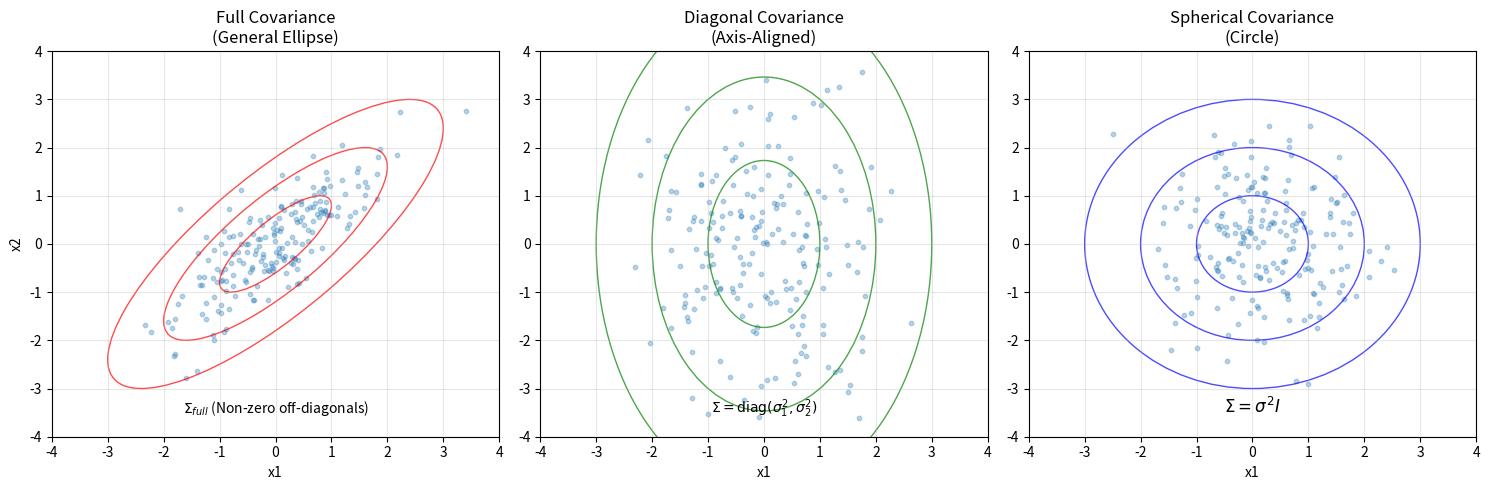

This figure's Python source: (Note: this script raises an exception after producing the figure.)

import numpy as np
import matplotlib.pyplot as plt
from matplotlib.patches import Ellipse

def draw_ellipse(position, covariance, ax=None, **kwargs):
    """Draw an ellipse with a given position and covariance"""
    ax = ax or plt.gca()

    # Ensure covariance is numpy array
    covariance = np.array(covariance)

    # Convert covariance to principal axes
    if covariance.shape == (2, 2):
        U, s, Vt = np.linalg.svd(covariance)
        angle = np.degrees(np.arctan2(U[1, 0], U[0, 0]))
        width, height = 2 * np.sqrt(s)
    else:
        angle = 0
        width, height = 2 * np.sqrt(covariance)

    # Draw the Ellipse
    for nsig in range(1, 4):
        ax.add_patch(Ellipse(position, nsig * width, nsig * height,
                             angle=angle, **kwargs))

def main():
    np.random.seed(42)
    fig, axes = plt.subplots(1, 3, figsize=(15, 5))

    mean = [0, 0]

    # 1. Full Covariance
    # Correlated data, rotated ellipse
    cov_full = [[1, 0.8], [0.8, 1]]
    data_full = np.random.multivariate_normal(mean, cov_full, 200)

    axes[0].scatter(data_full[:, 0], data_full[:, 1], alpha=0.3, s=10)
    draw_ellipse(mean, cov_full, ax=axes[0], edgecolor='red', facecolor='none', alpha=0.7)
    axes[0].set_title("Full Covariance\n(General Ellipse)")
    axes[0].set_xlabel("x1")
    axes[0].set_ylabel("x2")
    axes[0].grid(True, alpha=0.3)
    axes[0].set_xlim(-4, 4)
    axes[0].set_ylim(-4, 4)
    axes[0].text(0, -3.5, r"$\Sigma_{full}$ (Non-zero off-diagonals)",
                 ha='center', fontsize=10)

    # 2. Diagonal Covariance
    # Uncorrelated data, axis-aligned ellipse
    cov_diag = [[1, 0], [0, 3]]
    data_diag = np.random.multivariate_normal(mean, cov_diag, 200)

    axes[1].scatter(data_diag[:, 0], data_diag[:, 1], alpha=0.3, s=10)
    draw_ellipse(mean, cov_diag, ax=axes[1], edgecolor='green', facecolor='none', alpha=0.7)
    axes[1].set_title("Diagonal Covariance\n(Axis-Aligned)")
    axes[1].set_xlabel("x1")
    # axes[1].set_ylabel("x2")
    axes[1].grid(True, alpha=0.3)
    axes[1].set_xlim(-4, 4)
    axes[1].set_ylim(-4, 4)
    axes[1].text(0, -3.5, r"$\Sigma = \mathrm{diag}(\sigma_1^2, \sigma_2^2)$",
                 ha='center', fontsize=10)

    # 3. Spherical / Isotropic Covariance
    # Circle
    cov_sphere = [[1, 0], [0, 1]]
    data_sphere = np.random.multivariate_normal(mean, cov_sphere, 200)

    axes[2].scatter(data_sphere[:, 0], data_sphere[:, 1], alpha=0.3, s=10)
    draw_ellipse(mean, cov_sphere, ax=axes[2], edgecolor='blue', facecolor='none', alpha=0.7)
    axes[2].set_title("Spherical Covariance\n(Circle)")
    axes[2].set_xlabel("x1")
    # axes[2].set_ylabel("x2")
    axes[2].grid(True, alpha=0.3)
    axes[2].set_xlim(-4, 4)
    axes[2].set_ylim(-4, 4)
    axes[2].text(0, -3.5, r"$\Sigma = \sigma^2 I$",
                 ha='center', fontsize=12)

    plt.tight_layout()

    # Save
    output_path = "notes/chapters/assets/ch02_covariance_types.png"
    plt.savefig(output_path, dpi=300, bbox_inches='tight')
    print(f"Figure saved to {output_path}")

if __name__ == "__main__":
    main()
